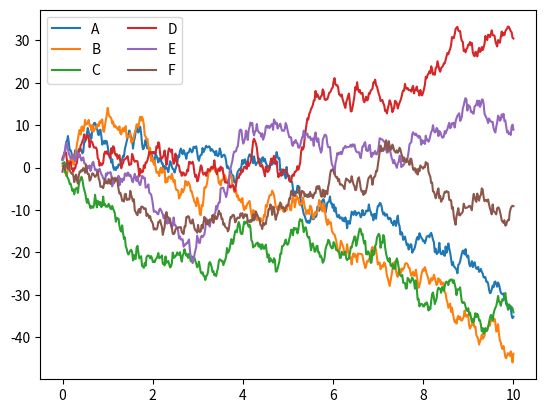

Reproduce this figure in Python.
# CARGA DE PAQUETES Y FUNCINOES PARA GENERAR GRÁFICOS
import numpy as np
import matplotlib.pyplot as plt 
import seaborn as sns

rango = np.random.RandomState(0)
x     = np.linspace (0, 10, 500)
y     = np.cumsum(rango.randn(500, 6), 0)

# GRAFICAR LOS DATOS
plt.plot(x, y)
plt.legend('ABCDEF', ncol=2, loc='upper left')
plt.show()

